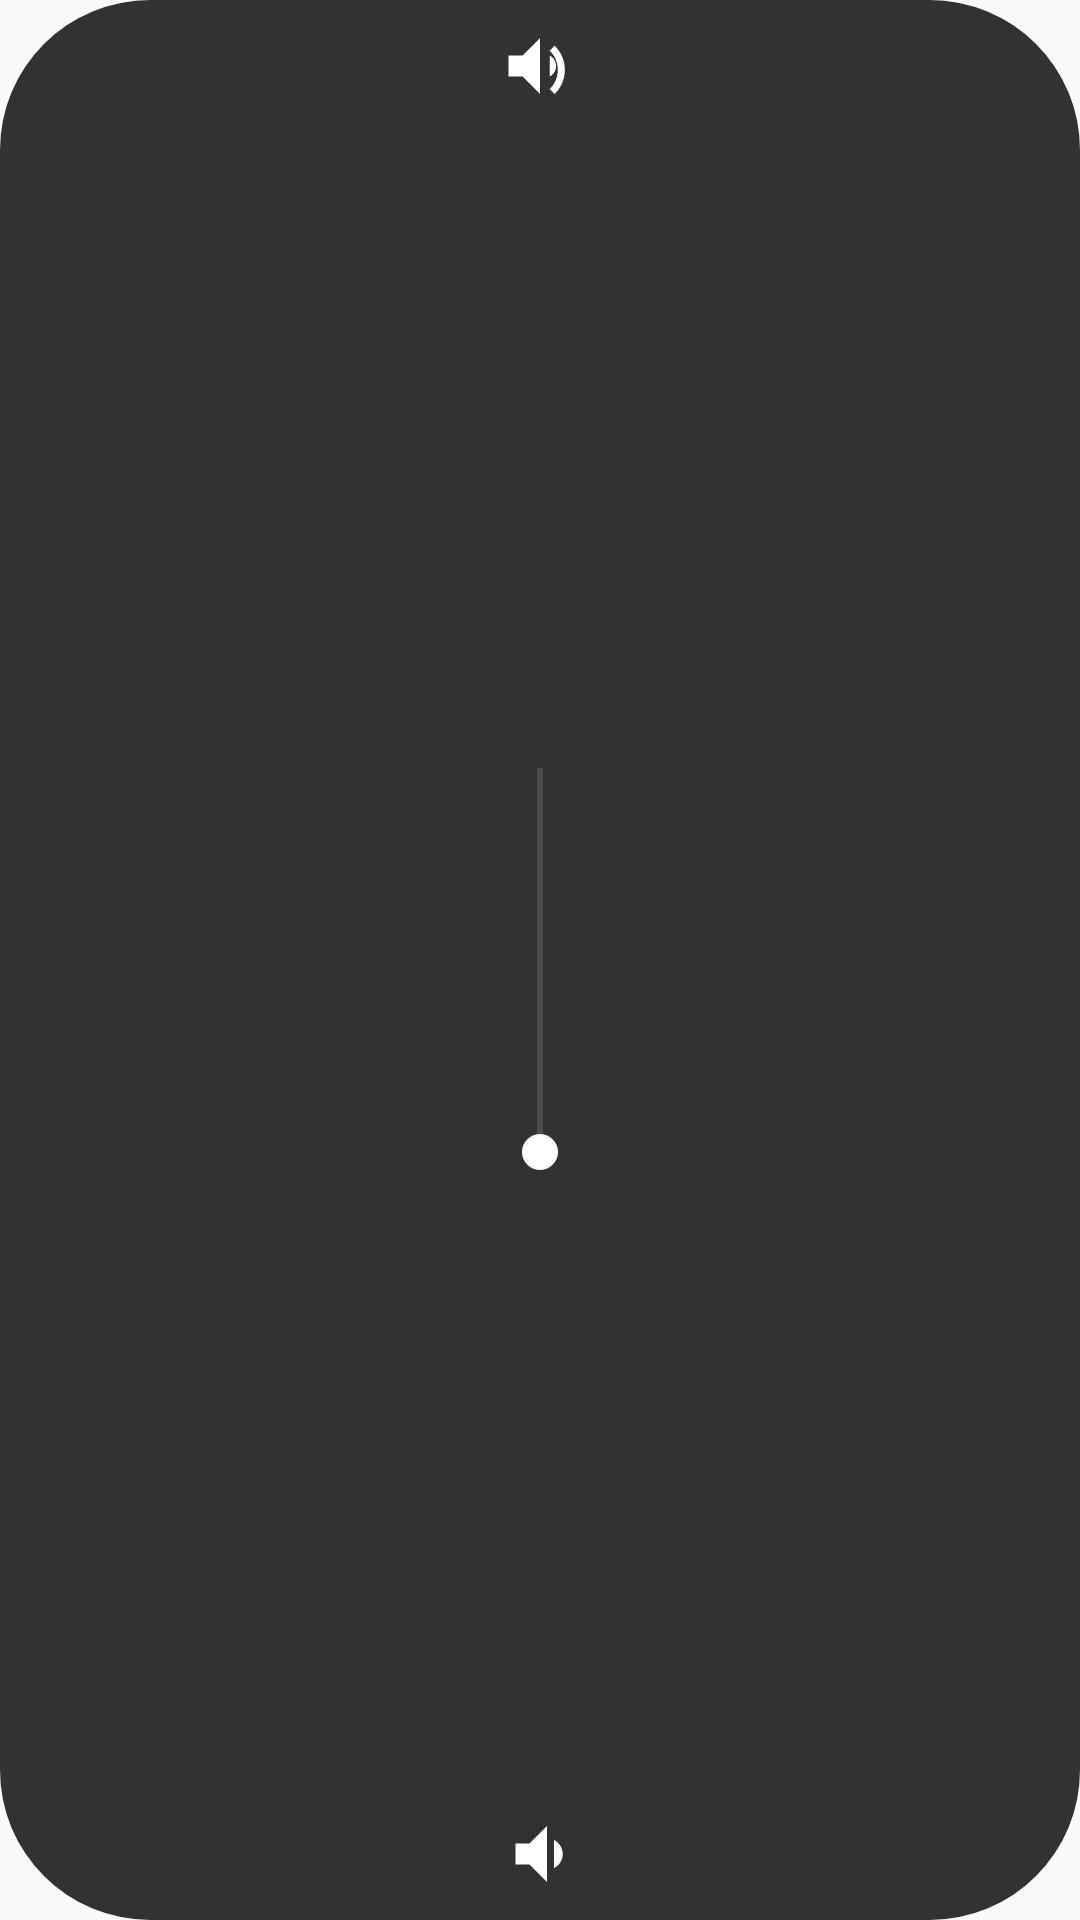

Layout XML and referenced resources for this Android screen:
<!-- AndroidManifest.xml: application theme Theme.GraviTune -->
<!-- res/layout/layout_panel.xml -->
<?xml version="1.0" encoding="utf-8"?>
<LinearLayout xmlns:android="http://schemas.android.com/apk/res/android"
    android:id="@+id/layout_volume_panel"
    android:layout_width="60dp"
    android:layout_height="240dp"
    android:background="@drawable/bg_volume_panel"
    android:orientation="vertical"
    android:gravity="center"
    android:padding="8dp">

    <ImageView
        android:id="@+id/btn_volume_up"
        android:layout_width="28dp"
        android:layout_height="28dp"
        android:src="@drawable/ic_volume_up"
        android:contentDescription="Volume Up"
        android:background="?android:attr/selectableItemBackgroundBorderless"
        android:clickable="true"
        android:focusable="true"/>

    <SeekBar
        android:id="@+id/seekbar_volume"
        android:layout_width="160dp"
        android:layout_height="wrap_content"
        android:rotation="270"
        android:layout_weight="1"
        android:progressTint="@android:color/white"
        android:thumbTint="@android:color/white"
        android:progressBackgroundTint="#80FFFFFF"/>

    <ImageView
        android:id="@+id/btn_volume_down"
        android:layout_width="28dp"
        android:layout_height="28dp"
        android:src="@drawable/ic_volume_down"
        android:contentDescription="Volume Down"
        android:background="?android:attr/selectableItemBackgroundBorderless"
        android:clickable="true"
        android:focusable="true"/>

</LinearLayout>
<!-- resources referenced by this layout -->
<resources>
  <!-- drawable bg_volume_panel (drawable) -->
  <?xml version="1.0" encoding="utf-8"?>
  <shape xmlns:android="http://schemas.android.com/apk/res/android"
      android:shape="rectangle">
      <solid android:color="#CC000000" /> 
      <corners android:radius="50dp" />
  </shape>
  <!-- drawable ic_volume_down (drawable) -->
  <vector xmlns:android="http://schemas.android.com/apk/res/android"
      android:width="24dp"
      android:height="24dp"
      android:viewportWidth="24"
      android:viewportHeight="24"
      android:tint="#FFFFFF">
    <path
        android:fillColor="@android:color/white"
        android:pathData="M18.5,12c0,-1.77 -1,-3.29 -2.5,-4.03v8.05c1.5,-0.73 2.5,-2.25 2.5,-4.02zM5,9v6h4l5,5V4L9,9H5z"/>
  </vector>
  <!-- drawable ic_volume_up (drawable) -->
  <vector xmlns:android="http://schemas.android.com/apk/res/android"
      android:width="24dp"
      android:height="24dp"
      android:viewportWidth="24"
      android:viewportHeight="24"
      android:tint="#FFFFFF">
    <path
        android:fillColor="@android:color/white"
        android:pathData="M3,9h4l5,-5v16l-5,-5H3V9zm13.59,3c0,-1.3 -0.72,-2.42 -1.81,-2.99v5.99c1.09,-0.57 1.81,-1.69 1.81,-3zm-1.81,6.56l1.37,1.45c1.8,-1.7 2.94,-4.14 2.94,-6.91s-1.14,-5.21 -2.94,-6.91l-1.37,1.45c1.45,1.38 2.31,3.34 2.31,5.46c0,2.12 -0.86,4.08 -2.31,5.46z"/>
  </vector>
  <style name="Theme.GraviTune" parent="android:Theme.Material.Light.NoActionBar" />
</resources>
